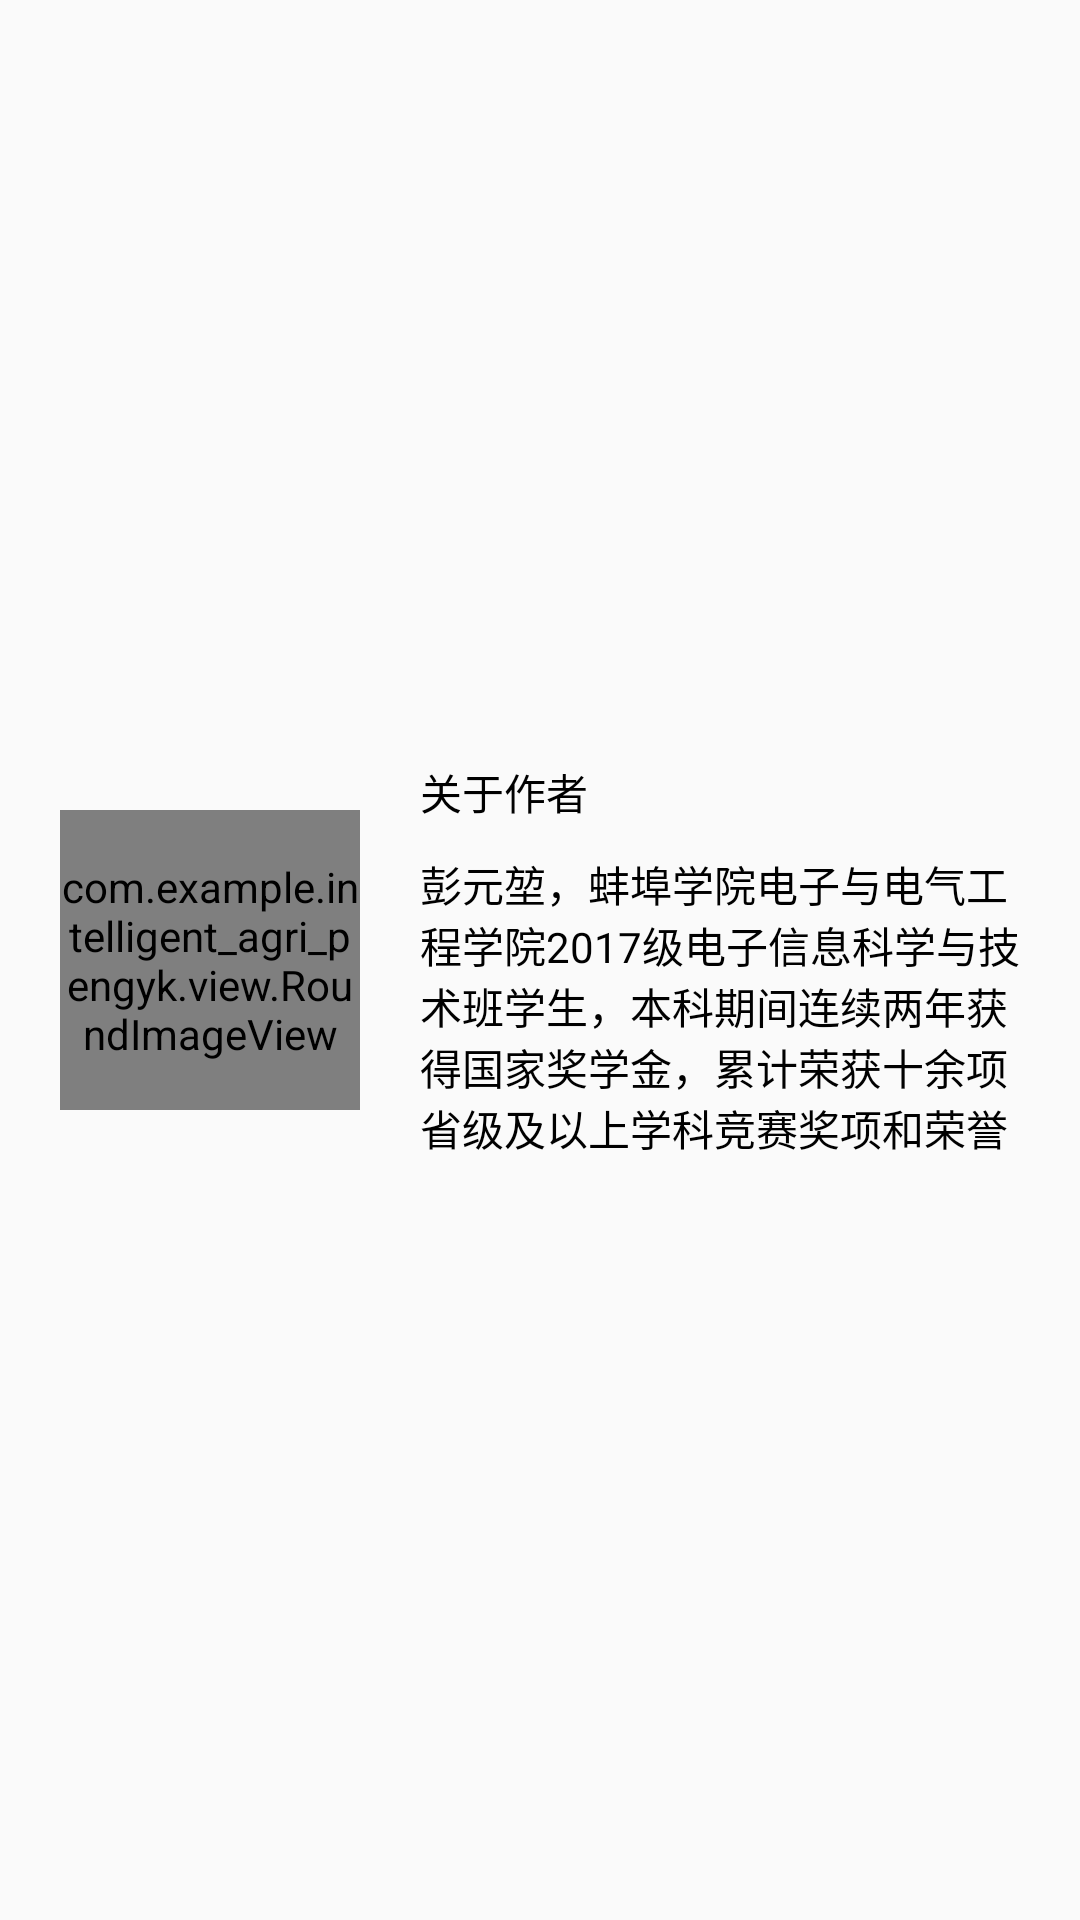

Android layout source for this screen:
<!-- AndroidManifest.xml: application theme AppTheme -->
<!-- res/layout/list_anim_layout.xml -->
<?xml version="1.0" encoding="utf-8"?>
<LinearLayout xmlns:android="http://schemas.android.com/apk/res/android"
    xmlns:app="http://schemas.android.com/apk/res-auto"
    android:orientation="horizontal"
    android:layout_width="match_parent"
    android:layout_height="170dp"
    android:layout_gravity="center_vertical"
    android:gravity="center_vertical"
    android:minHeight="170dp">
    <com.example.intelligent_agri_pengyk.view.RoundImageView
        android:layout_marginLeft="20dp"
        android:layout_width="100dp"
        android:layout_height="100dp"
        app:type="1"
        android:src="@mipmap/bbxy"/>
    <LinearLayout
        android:layout_width="match_parent"
        android:layout_height="match_parent"
        android:layout_marginLeft="20dp"
        android:orientation="vertical"
        android:gravity="center_vertical"
        android:paddingRight="20dp"
        >

        <TextView
            android:layout_width="wrap_content"
            android:layout_height="wrap_content"
            android:layout_marginBottom="10dp"
            android:text="关于作者"
            android:textColor="#000000" />

        <TextView
            android:layout_width="wrap_content"
            android:layout_height="wrap_content"
            android:text="彭元堃，蚌埠学院电子与电气工程学院2017级电子信息科学与技术班学生，本科期间连续两年获得国家奖学金，累计荣获十余项省级及以上学科竞赛奖项和荣誉"
            android:textColor="#000000" />
    </LinearLayout>
</LinearLayout>
<!-- resources referenced by this layout -->
<resources>
  <!-- mipmap bbxy: png bitmap (mipmap-hdpi, 96023 bytes) -->
  <style name="AppTheme" parent="Theme.AppCompat.Light.NoActionBar">
          
          <item name="colorPrimary">@color/colorPrimary</item>
          <item name="colorPrimaryDark">@color/colorPrimaryDark</item>
          <item name="colorAccent">@color/colorAccent</item>
      </style>
  <color name="colorPrimary">#3F51B5</color>
  <color name="colorPrimaryDark">#303F9F</color>
  <color name="colorAccent">#FF4081</color>
</resources>
